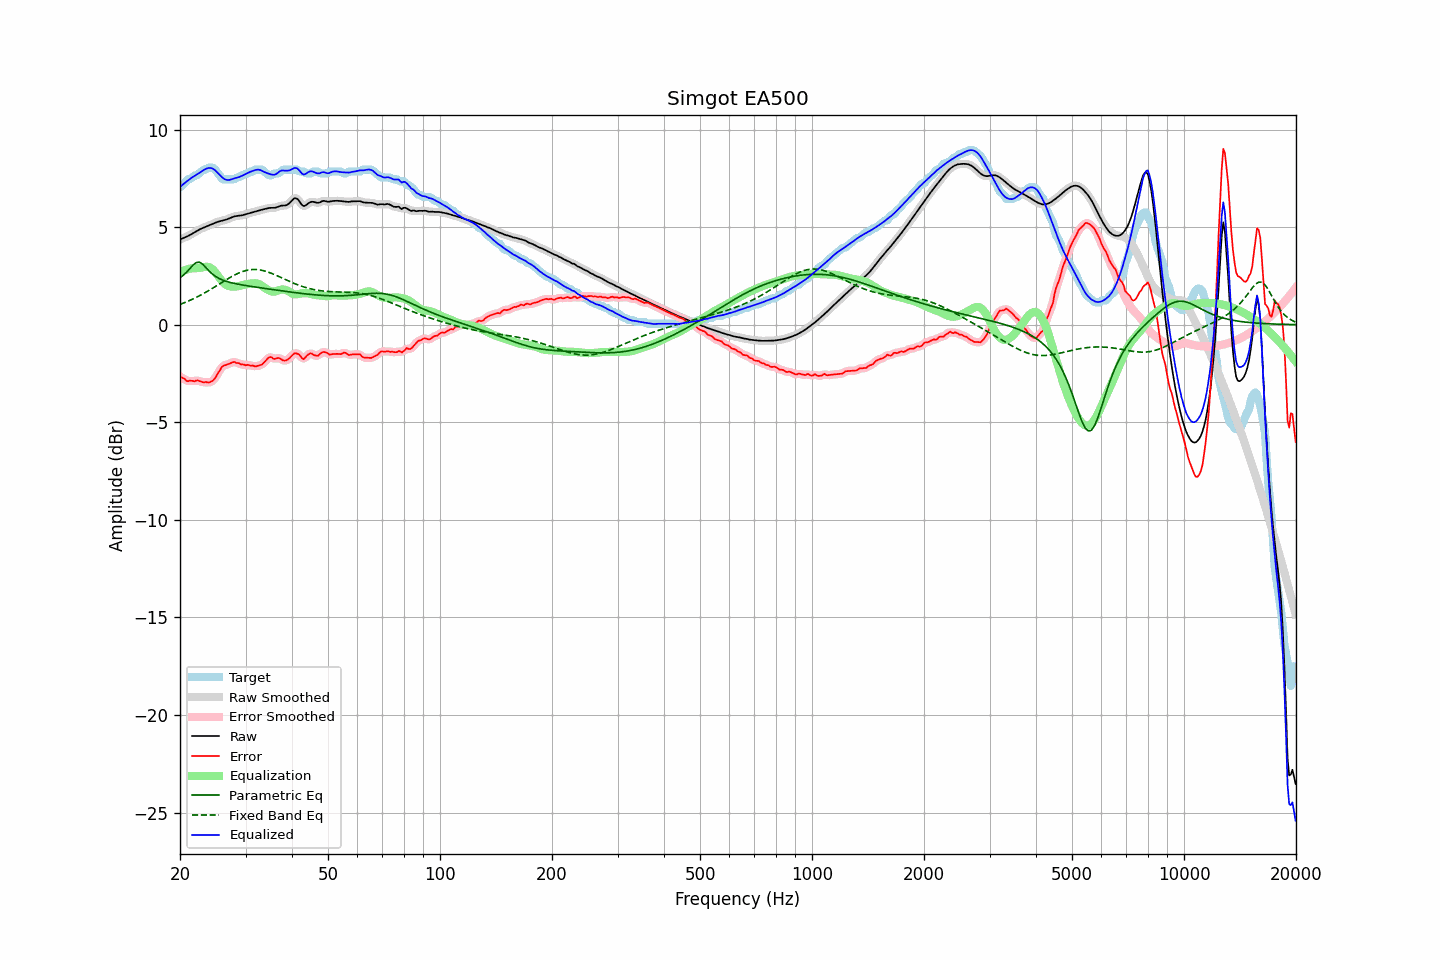

Values plotted in this chart, from the file beside it:
frequency, raw, error, smoothed, error_smoothed, equalization, parametric_eq, fixed_band_eq, equalized_raw, equalized_smoothed, target
20.00, 4.36, -2.68, 4.36, -2.66, 2.69, 2.41, 1.04, 7.05, 7.05, 7.05
20.20, 4.40, -2.70, 4.40, -2.71, 2.73, 2.47, 1.07, 7.13, 7.13, 7.10
20.40, 4.43, -2.75, 4.43, -2.76, 2.76, 2.53, 1.10, 7.20, 7.20, 7.18
20.61, 4.47, -2.78, 4.47, -2.81, 2.79, 2.60, 1.13, 7.26, 7.26, 7.25
20.81, 4.50, -2.88, 4.51, -2.86, 2.82, 2.68, 1.17, 7.33, 7.33, 7.39
21.02, 4.54, -2.90, 4.54, -2.88, 2.85, 2.77, 1.20, 7.39, 7.39, 7.45
21.23, 4.58, -2.87, 4.59, -2.89, 2.87, 2.86, 1.24, 7.45, 7.45, 7.45
21.44, 4.63, -2.88, 4.63, -2.88, 2.88, 2.95, 1.28, 7.51, 7.51, 7.51
21.66, 4.68, -2.88, 4.68, -2.88, 2.89, 3.04, 1.31, 7.57, 7.57, 7.56
21.87, 4.73, -2.91, 4.73, -2.88, 2.89, 3.11, 1.35, 7.62, 7.62, 7.64
22.09, 4.78, -2.87, 4.78, -2.88, 2.89, 3.18, 1.39, 7.67, 7.67, 7.65
22.31, 4.83, -2.86, 4.83, -2.87, 2.90, 3.19, 1.44, 7.72, 7.72, 7.68
22.54, 4.87, -2.89, 4.87, -2.88, 2.91, 3.21, 1.48, 7.78, 7.78, 7.76
22.76, 4.91, -2.92, 4.91, -2.92, 2.92, 3.16, 1.52, 7.83, 7.83, 7.83
22.99, 4.95, -2.94, 4.95, -2.94, 2.94, 3.11, 1.57, 7.88, 7.88, 7.89
23.22, 4.98, -2.96, 4.98, -2.95, 2.95, 3.02, 1.61, 7.93, 7.93, 7.95
23.45, 5.01, -2.93, 5.01, -2.96, 2.96, 2.94, 1.66, 7.98, 7.98, 7.95
23.69, 5.05, -2.96, 5.05, -2.96, 2.97, 2.85, 1.71, 8.01, 8.01, 8.01
23.92, 5.08, -2.97, 5.08, -2.95, 2.95, 2.76, 1.75, 8.03, 8.03, 8.05
24.16, 5.12, -2.93, 5.12, -2.94, 2.91, 2.68, 1.80, 8.03, 8.03, 8.05
24.40, 5.15, -2.89, 5.15, -2.89, 2.85, 2.60, 1.85, 8.01, 8.01, 8.05
24.65, 5.19, -2.82, 5.19, -2.82, 2.77, 2.54, 1.90, 7.96, 7.96, 8.01
24.89, 5.22, -2.72, 5.22, -2.71, 2.67, 2.48, 1.95, 7.90, 7.90, 7.95
25.14, 5.25, -2.57, 5.25, -2.58, 2.56, 2.43, 2.01, 7.82, 7.82, 7.82
25.39, 5.28, -2.43, 5.28, -2.44, 2.45, 2.38, 2.06, 7.73, 7.73, 7.71
25.65, 5.30, -2.32, 5.30, -2.30, 2.35, 2.34, 2.11, 7.65, 7.65, 7.62
25.91, 5.32, -2.17, 5.32, -2.19, 2.24, 2.30, 2.16, 7.57, 7.57, 7.49
26.16, 5.34, -2.11, 5.34, -2.12, 2.16, 2.27, 2.21, 7.50, 7.50, 7.45
26.43, 5.36, -2.08, 5.36, -2.07, 2.09, 2.24, 2.26, 7.45, 7.45, 7.45
26.69, 5.39, -2.06, 5.39, -2.05, 2.03, 2.21, 2.31, 7.42, 7.42, 7.45
26.96, 5.42, -2.02, 5.42, -2.02, 1.99, 2.19, 2.36, 7.41, 7.41, 7.45
27.23, 5.46, -1.99, 5.46, -1.99, 1.97, 2.17, 2.41, 7.42, 7.42, 7.45
27.50, 5.49, -1.95, 5.49, -1.95, 1.95, 2.15, 2.46, 7.45, 7.45, 7.45
27.77, 5.52, -1.92, 5.52, -1.93, 1.95, 2.13, 2.50, 7.47, 7.47, 7.45
28.05, 5.55, -1.91, 5.55, -1.93, 1.95, 2.11, 2.55, 7.50, 7.50, 7.46
28.33, 5.57, -1.96, 5.57, -1.94, 1.96, 2.09, 2.59, 7.52, 7.52, 7.53
28.62, 5.58, -1.97, 5.58, -1.97, 1.97, 2.07, 2.63, 7.55, 7.55, 7.55
28.90, 5.59, -1.98, 5.59, -2.00, 1.99, 2.06, 2.66, 7.57, 7.57, 7.57
29.19, 5.60, -2.04, 5.60, -2.02, 2.01, 2.04, 2.70, 7.61, 7.61, 7.64
29.48, 5.61, -2.03, 5.61, -2.05, 2.03, 2.03, 2.72, 7.64, 7.64, 7.65
29.78, 5.64, -2.05, 5.64, -2.06, 2.05, 2.02, 2.75, 7.69, 7.69, 7.69
30.08, 5.66, -2.08, 5.66, -2.06, 2.07, 2.00, 2.77, 7.73, 7.73, 7.75
30.38, 5.69, -2.06, 5.69, -2.08, 2.08, 1.99, 2.79, 7.77, 7.77, 7.75
30.68, 5.71, -2.08, 5.71, -2.08, 2.09, 1.98, 2.81, 7.81, 7.81, 7.79
30.99, 5.73, -2.11, 5.73, -2.09, 2.11, 1.96, 2.82, 7.84, 7.84, 7.85
31.30, 5.76, -2.09, 5.76, -2.11, 2.12, 1.95, 2.82, 7.87, 7.87, 7.85
31.61, 5.78, -2.12, 5.78, -2.12, 2.12, 1.94, 2.83, 7.90, 7.90, 7.90
31.93, 5.80, -2.14, 5.80, -2.12, 2.12, 1.93, 2.83, 7.93, 7.93, 7.95
32.24, 5.83, -2.12, 5.83, -2.12, 2.11, 1.91, 2.82, 7.94, 7.94, 7.95
32.57, 5.85, -2.09, 5.85, -2.10, 2.09, 1.90, 2.81, 7.94, 7.94, 7.95
32.89, 5.87, -2.07, 5.87, -2.07, 2.05, 1.89, 2.80, 7.92, 7.92, 7.95
33.22, 5.89, -2.05, 5.89, -2.03, 1.99, 1.88, 2.78, 7.88, 7.88, 7.94
33.55, 5.91, -1.96, 5.91, -1.97, 1.93, 1.87, 2.77, 7.84, 7.84, 7.87
33.89, 5.93, -1.88, 5.93, -1.88, 1.87, 1.85, 2.74, 7.80, 7.80, 7.81
34.23, 5.95, -1.79, 5.95, -1.78, 1.82, 1.84, 2.72, 7.77, 7.77, 7.74
34.57, 5.97, -1.70, 5.97, -1.71, 1.77, 1.83, 2.69, 7.74, 7.74, 7.67
34.92, 5.98, -1.66, 5.98, -1.68, 1.73, 1.82, 2.66, 7.71, 7.71, 7.65
35.27, 5.99, -1.67, 5.98, -1.69, 1.70, 1.81, 2.63, 7.69, 7.69, 7.66
35.62, 5.99, -1.74, 5.99, -1.72, 1.69, 1.79, 2.59, 7.68, 7.68, 7.73
35.97, 5.99, -1.76, 5.99, -1.74, 1.70, 1.78, 2.56, 7.69, 7.69, 7.75
... 635 more rows
